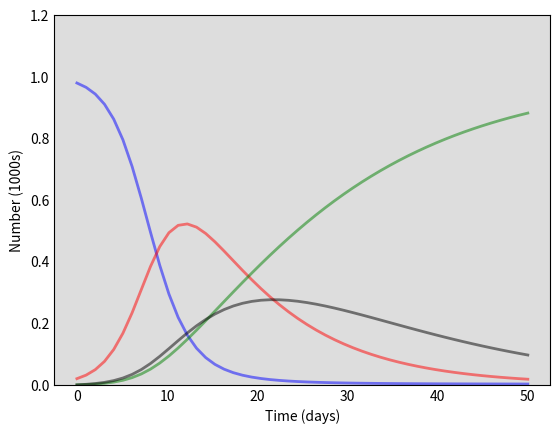

Here is the Python script that generated this plot: (Note: this script raises an exception after producing the figure.)
import numpy as np
from scipy.integrate import odeint
import matplotlib.pyplot as plt

###############################
# SIRC differential equations #
###############################
def sirc(y, timepoints, N, beta, gamma, epsilon, tau, rho):

    """
    Function to compute derivatives of the SIRC differential equations
    """
    S, I, R, C = y

    dSdt = (-beta * S * I) - (epsilon * beta * S * C)
    dIdt = (beta * S * I) + (epsilon * beta * S * C) - (gamma * I)
    dRdt = (1 - rho) * (gamma * I) + (tau * C)
    dCdt = (rho * gamma * I) - (tau * C)

    return dSdt, dIdt, dRdt, dCdt

##############
# Parameters #
##############
contact_rate = 7 #number of contacts per day
transmission_probability = 0.08 #transmission probability
infectious_period = 10 #infectious period
reduced_transmission_rate = 0.09 #chronic carriers compared to acute infections
acute_infections_proportion = 0.67 #acute infections that become carriers
length_of_time_in_carrier_state = 15 #length of time in carrier state

#######################
# Dynamics parameters #
#######################
beta = contact_rate * transmission_probability #transmission rate
gamma = 1 / infectious_period #recovery rate
epsilon = reduced_transmission_rate #reduced transmission rate
tau = 1 / length_of_time_in_carrier_state #carrier state
rho = acute_infections_proportion #acute infections

#####################################
# Initial values of sub-populations #
#####################################
X = 980 #susceptible hosts
Y = 20 #infectious hosts
Z = 0 #recovered hosts
V = 0 #carrier hosts

N = X + Y + Z + V #Total population

#######################################################
# Initial state values for the differential equations #
#######################################################
S0 = X/N
I0 = Y/N
R0 = Z/N
C0 = V/N

y = S0, I0, R0, C0 #initial conditions vector

#################################################
# Integrate the SIRC equations over a time grid #
#################################################
timepoints = np.linspace(0, 50, 50)

##############################
# Simulate the SIRC epidemic #
##############################
output = odeint(sirc, y, timepoints, args=(N, beta, gamma, epsilon, tau, rho))
S0, I0, R0, C0 = output.T

#######################################################
# Plot dynamics of susceptibles, infectious, carriers #
# and recovered sub-populations in the same plot      #
#######################################################
fig = plt.figure(facecolor='w')
ax = fig.add_subplot(111, facecolor='#dddddd', axisbelow=True)

ax.plot(timepoints, S0, 'b', alpha=0.5, lw=2, label='Susceptible')
ax.plot(timepoints, I0, 'r', alpha=0.5, lw=2, label='Infected')
ax.plot(timepoints, R0, 'g', alpha=0.5, lw=2, label='Recovered')
ax.plot(timepoints, C0, 'k', alpha=0.5, lw=2, label='Carrier')

ax.set_xlabel('Time (days)')
ax.set_ylabel('Number (1000s)')
ax.set_ylim(0, 1.2)
ax.yaxis.set_tick_params(length=0)
ax.xaxis.set_tick_params(length=0)
ax.grid(b=True, which='major', c='w', lw=2, ls='-')

legend = ax.legend()
legend.get_frame().set_alpha(0.5)

for spine in ('top', 'right', 'bottom', 'left'):
    ax.spines[spine].set_visible(False)

plt.show()